Run: headless pygame with SDL's dummy video driver; simulated clock (each Clock.tick advances the game by its frame time, no real sleeping); random seed 0; keys injected as events and as key.get_pressed() state; no mouse input.
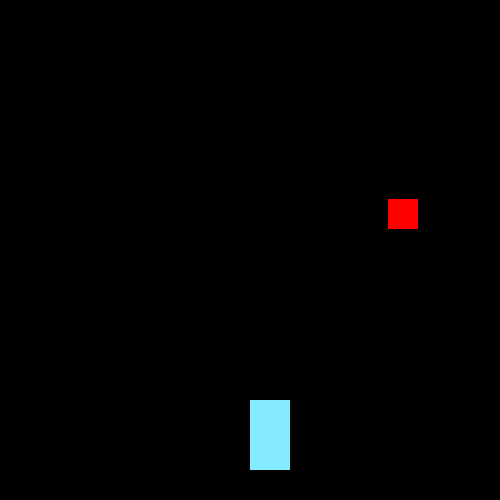
Frame 1 of 4 · flips 1–60 · no input
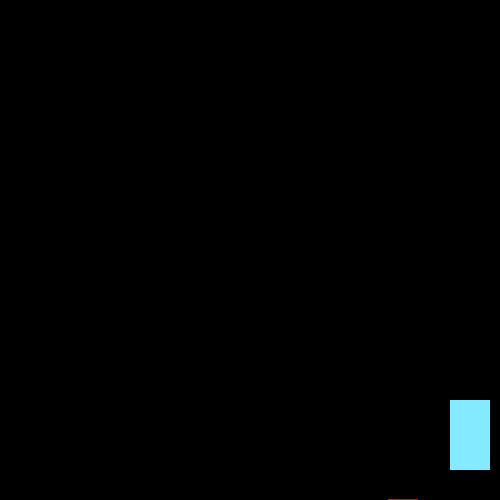
Frame 2 of 4 · flips 61–180 · tapped SPACE, RETURN · held RIGHT (→), D
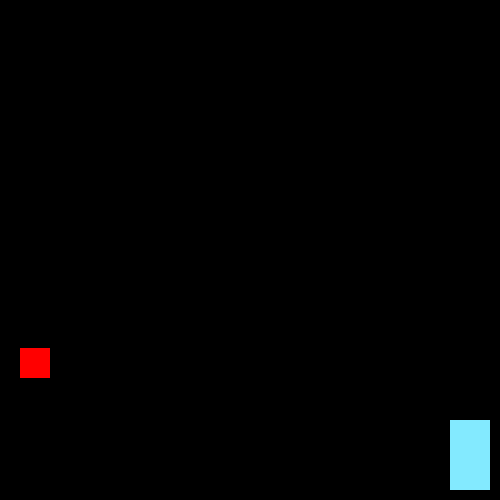
Frame 3 of 4 · flips 181–300 · held DOWN (↓), S
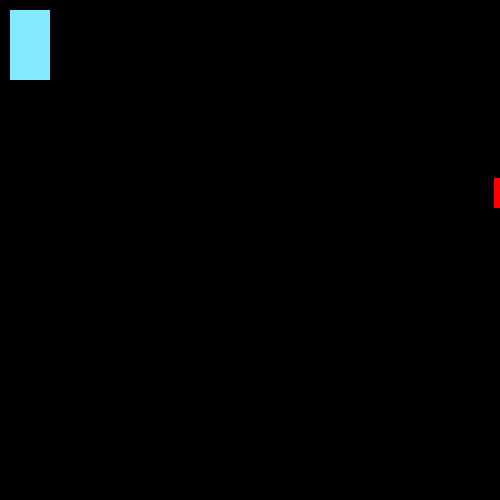
Frame 4 of 4 · flips 301–420 · held LEFT (←), A, UP (↑), W

The pygame program that drew these frames:

import pygame
import random
pygame.init()

valge = (255, 255, 255)
must = (0, 0, 0)
punane = (255, 0, 0)
roheline = (0, 255, 0)
sinine = (0, 0, 255)

pygame.display.set_caption("Mäng")

kõik_vastased = pygame.sprite.Group()

class vastane(pygame.sprite.Sprite):
    def __init__(self):
        pygame.sprite.Sprite.__init__(self)
        self.image = pygame.Surface((30, 30)) # ruudu suurus
        self.image.fill(punane)
        self.rect = self.image.get_rect() # teeb ruudu imagest
        self.rect.y = random.randrange(0, 100) #random koht kus see ruut spawnib
        self.rect.x = random.randrange(0, 500)
    def update(self):
        self.rect.y += 5
        if self.rect.y > ekraanikõrgus:
            self.uus_positsioon()
    def uus_positsioon(self): # saadab ruudu tagasi üles kui see mapist alla kukub
        self.rect.y = random.randrange(0, 100)
        self.rect.x = random.randrange(0, 500)
        
vast = vastane()
kõik_vastased.add(vast) # lisab ruudu sprite gruppi

ekraanilaius = 500
ekraanikõrgus = 500

aken = pygame.display.set_mode((ekraanilaius, ekraanikõrgus))

kiirus = 10
x=250
y=400

run=True
while run:
    pygame.time.delay(100)
    nooled=pygame.key.get_pressed()
    
    for event in pygame.event.get():
        if event.type == pygame.QUIT:
            run=False
    
    if nooled[pygame.K_LEFT] and x > kiirus:
        x -=kiirus
    if nooled[pygame.K_RIGHT] and x < ekraanilaius - 40 - kiirus:
        x += kiirus
    if nooled[pygame.K_UP] and y > kiirus:
        y -=kiirus
    if nooled[pygame.K_DOWN] and y < ekraanikõrgus- 70 -kiirus:
        y +=kiirus
        
    aken.fill((0, 0, 0))
    pygame.draw.rect(aken,(131, 234, 255), (x, y, 40, 70))
    
    kõik_vastased.update()
    kõik_vastased.draw(aken)#joonistab aknasse Classi
    pygame.display.update()
    pygame.display.flip()
    

pygame.quit()
